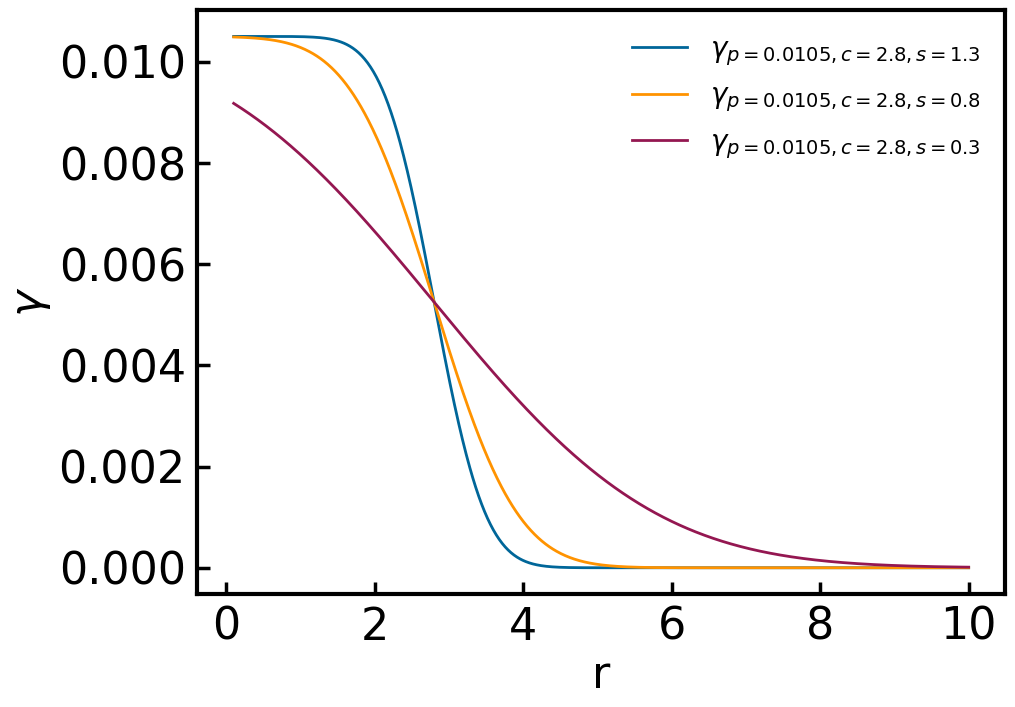

Here is the Python script that generated this plot: (Note: this script raises an exception after producing the figure.)
# plots the multi-atom gamma

import os

import matplotlib.pyplot as plt
import numpy as np
from scipy.special import erf as erf

# from plot template
from matplotlib import rcParams
from matplotlib import ticker as mticker
from matplotlib.ticker import MultipleLocator
rcParams.update({'font.size': 32}) # changed from 36 to 32
rcParams.update({"xtick.direction": "in", "ytick.direction": "in"})
rcParams['font.sans-serif'] = "Helvetica"
rcParams['font.family'] = "sans-serif"
rcParams['lines.linewidth'] = 2
    # width and length of the ticks
twdith = 2.5
rcParams.update({'xtick.major.width': twdith})
rcParams['ytick.major.width'] = twdith
rcParams['xtick.minor.width'] = twdith
rcParams['ytick.minor.width'] = twdith
tlenmaj = 9
rcParams['xtick.major.size'] = tlenmaj
rcParams['ytick.major.size'] = tlenmaj
tlenmaj = 6
rcParams['xtick.minor.size'] = tlenmaj
rcParams['ytick.minor.size'] = tlenmaj
rcParams['xtick.major.pad']='8'
rcParams['ytick.major.pad']='8'
    # colors
t4imaroon = '#941751'
t4iblue = '#006699'
t4ipetrol = '#007E71'
t4ipurp = '#531B93'
t4iorange = '#FF9300'
t4irose = '#FF818E'
t4ilime = '#8EFA00'
t4iturq = '#00FDFF'
t4istraw = '#FF2F92'
t4ivio = '#9E7BFF'
    # setup
fig = plt.figure(figsize=(10.5, 7))
ax = fig.add_subplot(111)
plt.setp(ax.spines.values(), lw=3)
fig.subplots_adjust(top=0.985, bottom=0.15, left=0.20, right=0.97, hspace=0.05, wspace=0.2) # changed from 0.17 to 20
#


def gamma_paper(r):
    return 900/(r**8 + 3.584**8)

def gamma_fortran(r, p, c, s):
    return np.abs(-0.5 * p * (erf(s*(r - c)) - 1))

# settings
folder = "C:/Users/<user>/Downloads"
mode = "s"
p = 0.0205 #a
c = 2.8 #b
s = 0.8 #c
r = np.linspace(0.1, 10, 1000)
#

# plot
#plt.plot(r, gamma_paper(r), color=t4iblue, label =r"$\gamma^{theory}$")

if mode == "p":
    plt.plot(r, gamma_fortran(r, p, c, s), color=t4iblue, label =r"$\gamma_{p=0.0205, c=2.8, s=0.8}$")
    plt.plot(r, gamma_fortran(r, 0.0105, c, s), color=t4iorange, label =r"$\gamma_{p=0.0105, c=2.8, s=0.8}$")
    plt.plot(r, gamma_fortran(r, 0.0005, c, s), color=t4imaroon, label =r"$\gamma_{p=0.0005, c=2.8, s=0.8}$")
elif mode == "c":
    plt.plot(r, gamma_fortran(r, 0.0105, 3.8, s), color=t4iblue, label =r"$\gamma_{p=0.0105, c=3.8, s=0.8}$")
    plt.plot(r, gamma_fortran(r, 0.0105, 2.8, s), color=t4iorange, label =r"$\gamma_{p=0.0105, c=2.8, s=0.8}$")
    plt.plot(r, gamma_fortran(r, 0.0105, 1.8, s), color=t4imaroon, label =r"$\gamma_{p=0.0105, c=1.8, s=0.8}$")
elif mode == "s":
    plt.plot(r, gamma_fortran(r, 0.0105, 2.8, 1.3), color=t4iblue, label =r"$\gamma_{p=0.0105, c=2.8, s=1.3}$")
    plt.plot(r, gamma_fortran(r, 0.0105, 2.8, 0.8), color=t4iorange, label =r"$\gamma_{p=0.0105, c=2.8, s=0.8}$")
    plt.plot(r, gamma_fortran(r, 0.0105, 2.8, 0.3), color=t4imaroon, label =r"$\gamma_{p=0.0105, c=2.8, s=0.3}$")

plt.xlabel(r"r")
plt.ylabel(r"$\gamma$")

plt.legend(fontsize=20, frameon=False)
plt.savefig(os.path.join(folder, f"gamma_comp_{mode}.pdf"), dpi=600)
plt.clf()

    # from plot template
ax.xaxis.set_major_locator(MultipleLocator(10)) # changed from 5 to 10
ax.xaxis.set_minor_locator(MultipleLocator(1))
ax.yaxis.set_minor_locator(mticker.LogLocator(numticks=999, subs="auto"))
#
